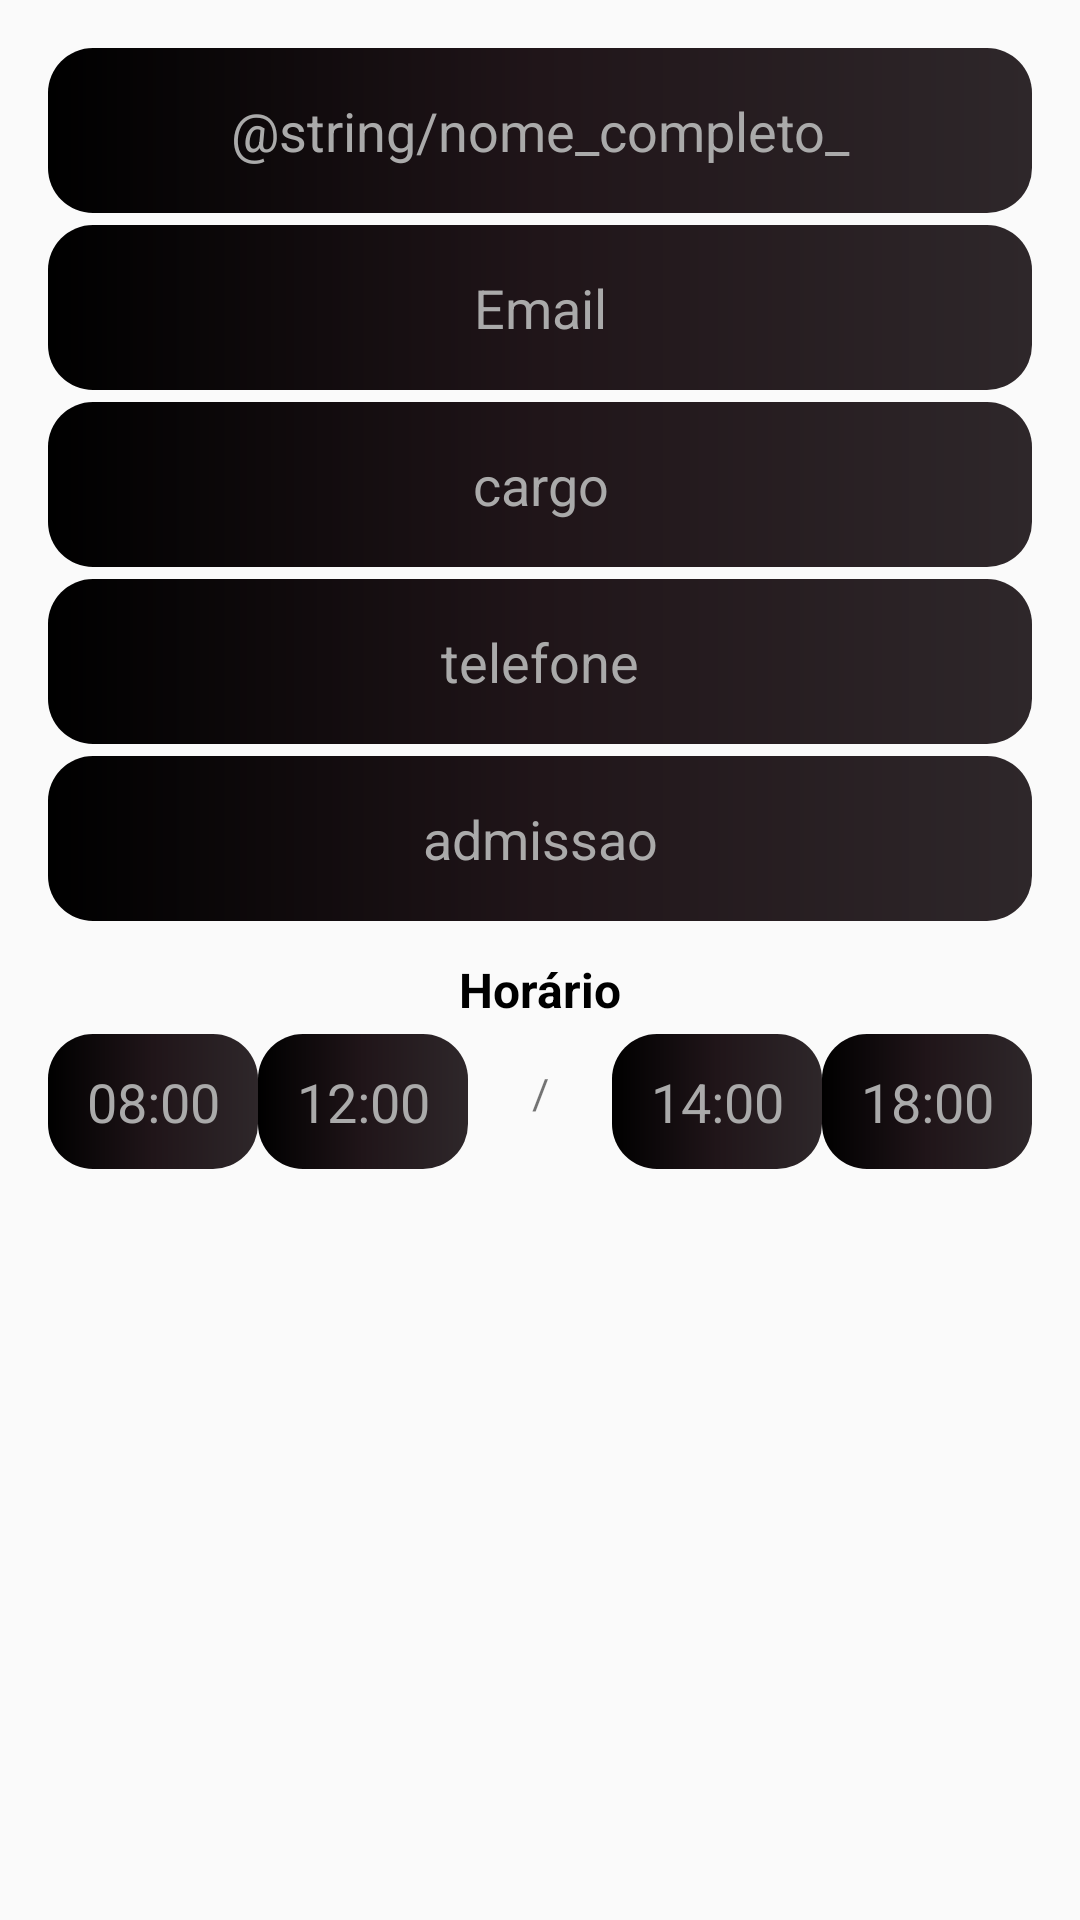

Layout XML and referenced resources for this Android screen:
<!-- AndroidManifest.xml: application theme AppTheme -->
<!-- res/layout/dialog_employee.xml -->
<?xml version="1.0" encoding="utf-8"?>
<androidx.constraintlayout.widget.ConstraintLayout
    xmlns:android="http://schemas.android.com/apk/res/android"
    xmlns:app="http://schemas.android.com/apk/res-auto"
    xmlns:tools="http://schemas.android.com/tools"
    android:padding="16dp"
    android:layout_width="match_parent"
    android:layout_height="match_parent">

    <EditText
        android:id="@+id/edit_text_employee"
        android:layout_width="match_parent"
        android:layout_height="55dp"
        android:background="@drawable/cycle_perfil_employee"
        android:hint="@string/nome_completo_"
        android:textAlignment="center"
        android:textColor="@android:color/white"
        android:textColorHint="@android:color/darker_gray"
        app:layout_constraintEnd_toEndOf="parent"
        app:layout_constraintStart_toStartOf="parent"
        app:layout_constraintTop_toTopOf="parent"
        tools:ignore="MissingConstraints" />

    <EditText
        android:id="@+id/edit_text_email"
        android:layout_width="match_parent"
        android:layout_height="55dp"
        android:layout_marginTop="4dp"
        android:background="@drawable/cycle_perfil_employee"
        android:hint="@string/email"
        android:inputType="textEmailAddress"
        android:textAlignment="center"
        android:textColor="@android:color/white"
        android:textColorHint="@android:color/darker_gray"
        app:layout_constraintTop_toBottomOf="@+id/edit_text_employee"
        tools:ignore="MissingConstraints"
        tools:layout_editor_absoluteX="16dp" />

    <EditText
        android:id="@+id/edit_text_office"
        android:layout_width="match_parent"
        android:layout_height="55dp"
        android:layout_marginTop="4dp"
        android:background="@drawable/cycle_perfil_employee"
        android:hint="cargo"
        android:textAlignment="center"
        android:textColor="@android:color/white"
        android:textColorHint="@android:color/darker_gray"
        app:layout_constraintTop_toBottomOf="@+id/edit_text_email"
        tools:ignore="MissingConstraints"
        tools:layout_editor_absoluteX="16dp" />

    <EditText
        android:id="@+id/edit_text_telefone"
        android:layout_width="match_parent"
        android:layout_height="55dp"
        android:layout_marginTop="4dp"
        android:background="@drawable/cycle_perfil_employee"
        android:hint="telefone"
        android:inputType="phone"
        android:textAlignment="center"
        android:textColor="@android:color/white"
        android:textColorHint="@android:color/darker_gray"
        app:layout_constraintTop_toBottomOf="@+id/edit_text_office"
        tools:ignore="MissingConstraints"
        tools:layout_editor_absoluteX="0dp" />

    <EditText
        android:id="@+id/edit_text_admission"
        android:layout_width="match_parent"
        android:layout_height="55dp"
        android:layout_marginTop="4dp"
        android:background="@drawable/cycle_perfil_employee"
        android:hint="admissao"
        android:inputType="datetime"
        android:textAlignment="center"
        android:textColor="@android:color/white"
        android:textColorHint="@android:color/darker_gray"
        app:layout_constraintTop_toBottomOf="@+id/edit_text_telefone"
        tools:ignore="MissingConstraints"
        tools:layout_editor_absoluteX="16dp" />

    <TextView
        android:id="@+id/text_horario"
        android:layout_width="wrap_content"
        android:layout_height="wrap_content"
        android:layout_marginTop="12dp"
        android:text="Horário"
        android:textColor="@android:color/black"
        android:textSize="16dp"
        android:textStyle="bold"
        app:layout_constraintEnd_toEndOf="parent"
        app:layout_constraintStart_toStartOf="parent"
        app:layout_constraintTop_toBottomOf="@+id/edit_text_admission"
        tools:ignore="MissingConstraints" />

    <TextView
        android:id="@+id/textView2"
        android:layout_width="wrap_content"
        android:layout_height="wrap_content"
        android:layout_marginTop="14dp"
        android:text="/"
        app:layout_constraintEnd_toEndOf="@+id/text_horario"
        app:layout_constraintStart_toStartOf="@+id/text_horario"
        app:layout_constraintTop_toBottomOf="@+id/text_horario"
        tools:ignore="MissingConstraints" />

    <EditText
        android:id="@+id/edit_text_hour_1"
        android:layout_width="70dp"
        android:layout_height="45dp"
        android:background="@drawable/cycle_perfil_employee"
        android:hint="08:00"
        android:inputType="time"
        android:textAlignment="center"
        android:textColor="@android:color/white"
        android:textColorHint="@android:color/darker_gray"
        app:layout_constraintBottom_toBottomOf="@+id/edit_text_hour_2"
        app:layout_constraintStart_toStartOf="parent"
        app:layout_constraintTop_toTopOf="@+id/edit_text_hour_2"
        tools:ignore="MissingConstraints" />

    <EditText
        android:id="@+id/edit_text_hour_2"
        android:layout_width="70dp"
        android:layout_height="45dp"
        android:layout_marginTop="4dp"
        android:background="@drawable/cycle_perfil_employee"
        android:hint="12:00"
        android:inputType="time"
        android:textAlignment="center"
        android:textColor="@android:color/white"
        android:textColorHint="@android:color/darker_gray"
        app:layout_constraintStart_toEndOf="@+id/edit_text_hour_1"
        app:layout_constraintTop_toBottomOf="@+id/text_horario"
        tools:ignore="MissingConstraints" />

    <EditText
        android:id="@+id/edit_text_hour_3"
        android:layout_width="70dp"
        android:layout_height="45dp"
        android:layout_marginTop="4dp"
        android:background="@drawable/cycle_perfil_employee"
        android:hint="14:00"
        android:inputType="time"
        android:textAlignment="center"
        android:textColor="@android:color/white"
        android:textColorHint="@android:color/darker_gray"
        app:layout_constraintEnd_toStartOf="@+id/edit_text_hour_4"
        app:layout_constraintTop_toBottomOf="@+id/text_horario"
        tools:ignore="MissingConstraints" />

    <EditText
        android:id="@+id/edit_text_hour_4"
        android:layout_width="70dp"
        android:layout_height="45dp"
        android:background="@drawable/cycle_perfil_employee"
        android:hint="18:00"
        android:inputType="time"
        android:textAlignment="center"
        android:textColor="@android:color/white"
        android:textColorHint="@android:color/darker_gray"
        app:layout_constraintBottom_toBottomOf="@+id/edit_text_hour_3"
        app:layout_constraintEnd_toEndOf="parent"
        app:layout_constraintTop_toTopOf="@+id/edit_text_hour_3"
        tools:ignore="MissingConstraints" />

</androidx.constraintlayout.widget.ConstraintLayout>
<!-- resources referenced by this layout -->
<resources>
  <!-- drawable cycle_perfil_employee (drawable-v24) -->
  <?xml version="1.0" encoding="utf-8"?>
  <shape
      xmlns:android="http://schemas.android.com/apk/res/android"
      android:shape="rectangle">
  
      <solid android:color="@android:color/black" />
      <corners android:radius="15dp" />
  
      <gradient
          android:angle="360"
          android:endColor="#2E272A"
          android:centerColor="#201519"
          android:startColor="#000000" />
  
  </shape>
  <string name="email">Email</string>
  <style name="AppTheme" parent="Theme.AppCompat.Light.NoActionBar">
  
          <item name="colorPrimary">@color/colorPrimary</item>
          <item name="colorPrimaryDark">@color/colorPrimaryDark</item>
          <item name="colorAccent">@color/colorAccent</item>
          <item name="android:statusBarColor">#434357</item>
      </style>
  <color name="colorPrimary">#2c2b3f</color>
  <color name="colorPrimaryDark">#2c2b3f</color>
  <color name="colorAccent">#606060</color>
</resources>
